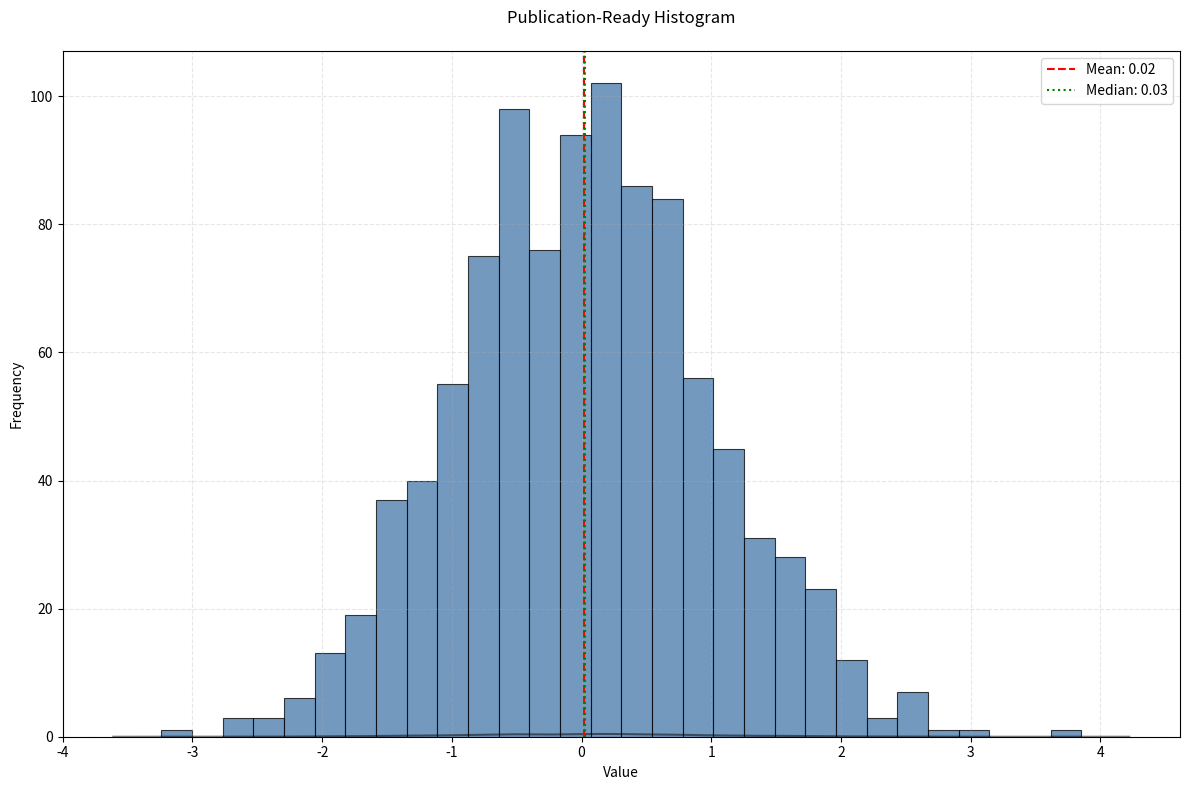

This figure's Python source:
import numpy as np
import matplotlib.pyplot as plt
import seaborn as sns
import logging
from typing import List, Dict, Union, Tuple, Optional
from pathlib import Path
from dataclasses import dataclass
from matplotlib.colors import LinearSegmentedColormap


@dataclass
class BaseConfig:
    """Base configuration for all plot types"""

    figure_width: int = 12
    figure_height: int = 8
    font_size: int = 10
    dpi: int = 300
    grid: bool = True
    grid_alpha: float = 0.3


@dataclass
class HistogramConfig(BaseConfig):
    """Configuration for histogram styling extending BaseConfig"""

    n_bins: int = 50
    density: bool = False
    cumulative: bool = False
    kde: bool = False
    kde_bandwidth: float = 0.5
    alpha: float = 0.75
    edge_color: str = "black"
    edge_width: float = 0.8
    show_mean: bool = True
    show_median: bool = True
    mean_line_style: str = "--"
    median_line_style: str = ":"


class StyleManager:
    """Manage plot styles across different types"""

    @staticmethod
    def set_publication_style(
        ax: plt.Axes, journal: str = "nature", fontsize: int = 10
    ) -> None:
        """Apply journal-specific styling"""
        ax.spines["top"].set_visible(False)
        ax.spines["right"].set_visible(False)
        ax.tick_params(labelsize=fontsize)


class PlotValidator:
    """Validate plot inputs and configurations"""

    @staticmethod
    def validate_data(data: Union[List[float], np.ndarray]) -> bool:
        """Validate input data"""
        if not isinstance(data, (list, np.ndarray)) or len(data) == 0:
            raise ValueError("Invalid data provided")
        return True

    @staticmethod
    def validate_bins(bins: Optional[Union[int, List[float]]], data_size: int) -> bool:
        """Validate bin specification"""
        if isinstance(bins, int) and bins <= 0:
            raise ValueError("Number of bins must be positive")
        if isinstance(bins, list) and len(bins) < 2:
            raise ValueError("Bin edges must have at least 2 values")
        return True


class PlotExporter:
    """Handle plot saving and format conversion"""

    @staticmethod
    def save_plot(
        fig: plt.Figure,
        path: Union[str, Path],
        formats: List[str] = ["png", "pdf", "svg", "eps"],
        dpi: int = 300,
    ) -> None:
        """Save plot in multiple formats"""
        base_path = str(path).rsplit(".", 1)[0]
        for fmt in formats:
            save_path = f"{base_path}.{fmt}"
            if fmt == "eps":
                fig.savefig(
                    save_path,
                    format="eps",
                    dpi=dpi,
                    bbox_inches="tight",
                    transparent=True,
                )
            else:
                fig.savefig(save_path, dpi=dpi, bbox_inches="tight")


class PlotLogger:
    """Logging for plot creation"""

    def __init__(self):
        self.logger = logging.getLogger(__name__)
        self.logger.setLevel(logging.INFO)

        if not self.logger.handlers:
            handler = logging.StreamHandler()
            formatter = logging.Formatter(
                "%(asctime)s - %(name)s - %(levelname)s - %(message)s"
            )
            handler.setFormatter(formatter)
            self.logger.addHandler(handler)


class HistogramColorPalette:
    """Enhanced color palette management for histograms"""

    # Single color schemes
    SOLID = {
        "blue": "#4e79a7",
        "red": "#e15759",
        "green": "#59a14f",
        "purple": "#b07aa1",
        "orange": "#ff9d9a",
    }

    # Journal color schemes
    PUBLICATION = {
        "nature": "#4477AA",
        "science": "#3B4992",
        "cell": "#2271B2",
        "nejm": "#BC3C29",
        "lancet": "#00468B",
    }

    # Statistical color schemes
    STATISTICAL = {
        "normal": "#3182bd",
        "poisson": "#31a354",
        "binomial": "#756bb1",
        "uniform": "#636363",
        "exponential": "#e6550d",
    }

    # Emphasis color schemes
    EMPHASIS = {
        "highlight": "#ff0000",
        "background": "#cccccc",
        "confidence": "#9ecae1",
    }


class HistogramPlotter:
    """Enhanced histogram plotter with dynamic styling"""

    def __init__(self, config: Optional[HistogramConfig] = None):
        self.config = config or HistogramConfig()
        self.logger = PlotLogger().logger
        self.validator = PlotValidator()
        self.exporter = PlotExporter()

    def plot_histogram(
        self,
        data: Union[List[float], np.ndarray],
        title: str,
        xlabel: str,
        ylabel: str,
        save_path: Union[str, Path],
        color_scheme: str = "normal",
        palette_type: str = "STATISTICAL",
        show_plot: bool = True,
        custom_color: Optional[str] = None,
        bins: Optional[Union[int, List[float]]] = None,
        publication_style: bool = False,
        export_formats: Optional[List[str]] = None,
    ) -> None:
        """Create enhanced publication-quality histogram"""
        try:
            # Validate inputs
            self.validator.validate_data(data)
            if bins:
                self.validator.validate_bins(bins, len(data))

            # Setup figure
            fig, ax = plt.subplots(
                figsize=(self.config.figure_width, self.config.figure_height)
            )

            # Get color
            color = (
                custom_color
                if custom_color
                else getattr(HistogramColorPalette, palette_type)[color_scheme]
            )

            # Create histogram
            n, bins, patches = ax.hist(
                data,
                bins=bins or self.config.n_bins,
                density=self.config.density,
                cumulative=self.config.cumulative,
                color=color,
                alpha=self.config.alpha,
                edgecolor=self.config.edge_color,
                linewidth=self.config.edge_width,
            )

            # Add KDE if requested
            if self.config.kde:
                kde_x = np.linspace(min(data), max(data), 200)
                kde = sns.kdeplot(
                    data=data,
                    bw_adjust=self.config.kde_bandwidth,
                    color="black",
                    alpha=0.5,
                    ax=ax,
                )

            # Add mean and median lines
            if self.config.show_mean:
                mean = np.mean(data)
                ax.axvline(
                    mean,
                    color="red",
                    linestyle=self.config.mean_line_style,
                    label=f"Mean: {mean:.2f}",
                )

            if self.config.show_median:
                median = np.median(data)
                ax.axvline(
                    median,
                    color="green",
                    linestyle=self.config.median_line_style,
                    label=f"Median: {median:.2f}",
                )

            # Customize appearance
            if self.config.grid:
                ax.grid(True, alpha=self.config.grid_alpha, linestyle="--")

            # Set labels and title
            ax.set_title(title, pad=20, fontsize=self.config.font_size + 2)
            ax.set_xlabel(xlabel, fontsize=self.config.font_size)
            ax.set_ylabel(ylabel, fontsize=self.config.font_size)

            if self.config.show_mean or self.config.show_median:
                ax.legend(fontsize=self.config.font_size)

            # Adjust layout and save
            plt.tight_layout()

            # Enhanced saving with multiple formats
            if export_formats:
                self.exporter.save_plot(
                    fig, save_path, formats=export_formats, dpi=self.config.dpi
                )
            else:
                plt.savefig(save_path, dpi=self.config.dpi, bbox_inches="tight")

            self.logger.info(f"Successfully created histogram: {save_path}")

            if show_plot:
                plt.show()

        except Exception as e:
            self.logger.error(f"Error creating histogram: {e}")
            raise
        finally:
            plt.close()


# Example usage
if __name__ == "__main__":
    # Generate sample data
    np.random.seed(42)
    normal_data = np.random.normal(loc=0, scale=1, size=1000)

    # Publication-ready histogram
    config = HistogramConfig(n_bins=30, kde=True, show_mean=True, show_median=True)
    plotter = HistogramPlotter(config)

    # Create histogram with multiple export formats
    plotter.plot_histogram(
        data=normal_data,
        title="Publication-Ready Histogram",
        xlabel="Value",
        ylabel="Frequency",
        save_path="publication_histogram",
        color_scheme="nature",
        palette_type="PUBLICATION",
        publication_style=True,
        export_formats=["png", "pdf", "svg", "eps"],
    )
